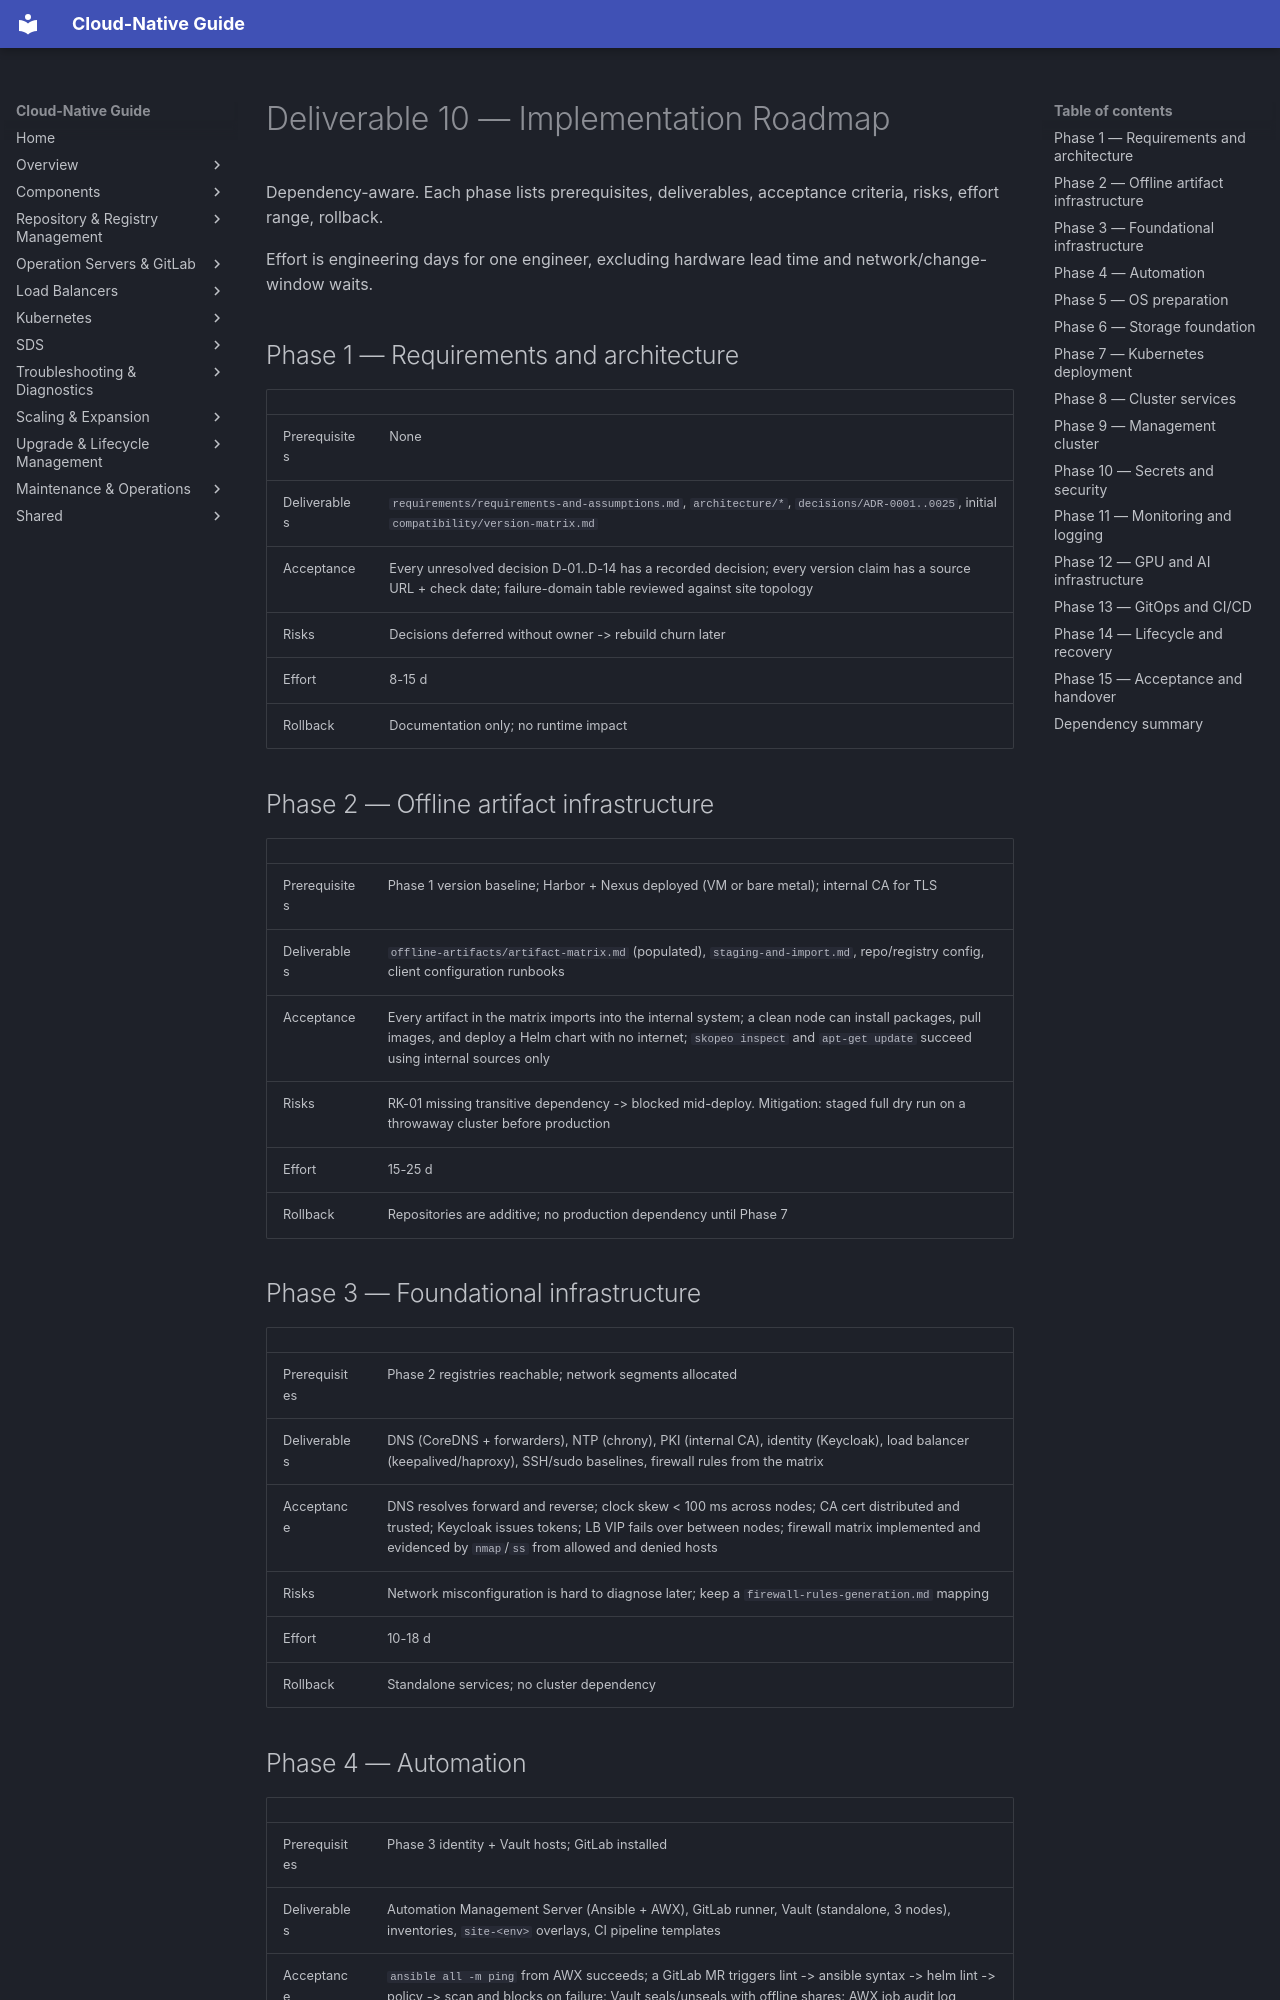

repository: DavoudTeimouri/cloud-native-guide · page: requirements/implementation-roadmap/index.html · generator: mkdocs

# Deliverable 10 — Implementation Roadmap

Dependency-aware. Each phase lists prerequisites, deliverables, acceptance criteria, risks, effort range, rollback.

Effort is engineering days for one engineer, excluding hardware lead time and network/change-window waits.

## Phase 1 — Requirements and architecture

| | |
|---|---|
| Prerequisites | None |
| Deliverables | `requirements/requirements-and-assumptions.md`, `architecture/*`, `decisions/ADR-0001..0025`, initial `compatibility/version-matrix.md` |
| Acceptance | Every unresolved decision D-01..D-14 has a recorded decision; every version claim has a source URL + check date; failure-domain table reviewed against site topology |
| Risks | Decisions deferred without owner -> rebuild churn later |
| Effort | 8-15 d |
| Rollback | Documentation only; no runtime impact |

## Phase 2 — Offline artifact infrastructure

| | |
|---|---|
| Prerequisites | Phase 1 version baseline; Harbor + Nexus deployed (VM or bare metal); internal CA for TLS |
| Deliverables | `offline-artifacts/artifact-matrix.md` (populated), `staging-and-import.md`, repo/registry config, client configuration runbooks |
| Acceptance | Every artifact in the matrix imports into the internal system; a clean node can install packages, pull images, and deploy a Helm chart with no internet; `skopeo inspect` and `apt-get update` succeed using internal sources only |
| Risks | RK-01 missing transitive dependency -> blocked mid-deploy. Mitigation: staged full dry run on a throwaway cluster before production |
| Effort | 15-25 d |
| Rollback | Repositories are additive; no production dependency until Phase 7 |

## Phase 3 — Foundational infrastructure

| | |
|---|---|
| Prerequisites | Phase 2 registries reachable; network segments allocated |
| Deliverables | DNS (CoreDNS + forwarders), NTP (chrony), PKI (internal CA), identity (Keycloak), load balancer (keepalived/haproxy), SSH/sudo baselines, firewall rules from the matrix |
| Acceptance | DNS resolves forward and reverse; clock skew < 100 ms across nodes; CA cert distributed and trusted; Keycloak issues tokens; LB VIP fails over between nodes; firewall matrix implemented and evidenced by `nmap`/`ss` from allowed and denied hosts |
| Risks | Network misconfiguration is hard to diagnose later; keep a `firewall-rules-generation.md` mapping |
| Effort | 10-18 d |
| Rollback | Standalone services; no cluster dependency |

## Phase 4 — Automation

| | |
|---|---|
| Prerequisites | Phase 3 identity + Vault hosts; GitLab installed |
| Deliverables | Automation Management Server (Ansible + AWX), GitLab runner, Vault (standalone, 3 nodes), inventories, `site-<env>` overlays, CI pipeline templates |
| Acceptance | `ansible all -m ping` from AWX succeeds; a GitLab MR triggers lint -> ansible syntax -> helm lint -> policy -> scan and blocks on failure; Vault seals/unseals with offline shares; AWX job audit log retrievable; Vault backup snapshot created and verified |
| Risks | RK-02 automation SPOF -> second standby node + documented rebuild |
| Effort | 12-20 d |
| Rollback | Ansible/GitLab are not yet load-bearing for runtime workloads |
